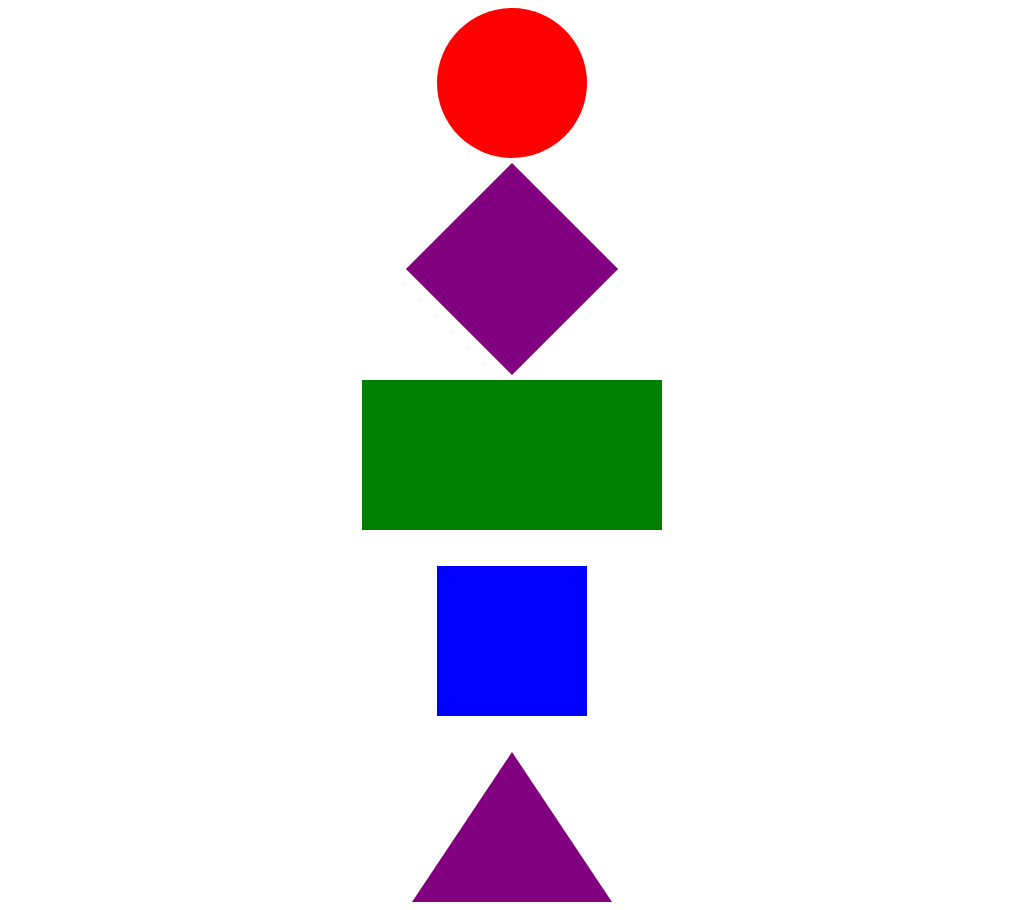

Write the HTML and CSS that draws this image.

<!DOCTYPE html>
<html lang="en">
<head>
    <meta charset="UTF-8">
    <meta name="viewport" content="width=device-width, initial-scale=1.0">
    <title>Document</title>
</head>
<body>
    <style>
        .Circle{
            border-radius:50%;
            height:150px;
            width:150px;
            margin:auto;
            background-color: red;
        }
        .Diamond{
        width:150px;
        height:150px;
        margin:auto;
        transform:rotate(45deg);
        background-color:purple;
       } 
      .Rectangle{
        width:300px;
        height:150px;
        margin:auto;
        background-color: green;
    }
    .Square{
            height:150px;
            width:150px;
            background-color: blue;
            margin:auto;
        }
    .Triangle{
           margin:auto;
           width:0;
           height:0;
           border-left: 100px  solid transparent;
           border-right: 100px solid transparent;
           border-bottom:150px solid purple;
        }
</style>
</head>
<body>
   <div class="Circle"></div>
   <br>
   <br>
   <div class="Diamond"></div>
   <br>
   <br>
   <div class="Rectangle"></div>
   <br>
   <br>
   <div class="Square"></div>
   <br>
   <br>
   <div class="Triangle"></div> 
</body>
</html>
